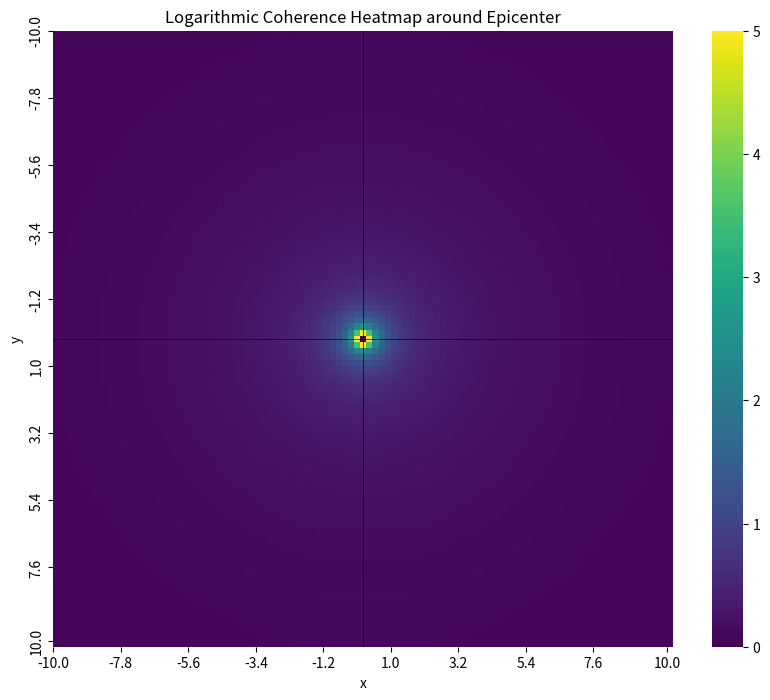

This figure's Python source:
import numpy as np
import matplotlib.pyplot as plt
from matplotlib.colors import LogNorm, Normalize
import seaborn as sns

# define center bird
bird_position = np.array([0, 0])
bird_direction = np.array([1, 0])

x = np.linspace(-10, 10, 101)
y = np.linspace(-10, 10, 101)

X, Y = np.meshgrid(x, y)


# Define coherence function
def coherence(x, y, theta=1):
    # Avoid division by zero
    distance = np.sqrt(x**2 + y**2)
    scalar_product = 1
    with np.errstate(divide="ignore", invalid="ignore"):
        result = np.abs(1 / distance) * scalar_product * theta
        result[np.isnan(result)] = 0  # Replace NaNs caused by division by 0
        result[np.isinf(result)] = 0  # Replace infs as well
    return result


# Define logarithmic coherence function
def logarithmic_coherence(x, y, theta=1):
    distance = np.sqrt(x**2 + y**2)
    scalar_product = 1
    # Avoid division by zero
    with np.errstate(divide="ignore", invalid="ignore"):
        result = np.log(np.abs(1 / distance)) * scalar_product * theta
        result[np.isnan(result)] = 0  # Replace NaNs caused by division by 0
        result[np.isinf(result)] = 0  # Replace infs as well
    return result


Z = coherence(X, Y)
# Z = logarithmic_coherence(X, Y)
print(Z)

fig = plt.figure(figsize=(10, 8))

ax = sns.heatmap(Z, xticklabels=10, yticklabels=10, cmap="viridis")


# Create ticks for every 10th index
x_tick_positions = np.linspace(0, len(x) - 1, 10, dtype=int)
y_tick_positions = np.linspace(0, len(y) - 1, 10, dtype=int)

# Set ticks with labels corresponding to actual distance and scalar_product values
ax.set_xticks(x_tick_positions)
ax.set_xticklabels([f"{x[i]:.1f}" for i in x_tick_positions])

ax.set_yticks(y_tick_positions)
ax.set_yticklabels([f"{y[i]:.1f}" for i in y_tick_positions])


# Find index closest to x=0 and y=0
x0_index = np.argmin(np.abs(x - 0))
y0_index = np.argmin(np.abs(y - 0))

# Add lines at these index positions
ax.axvline(x=x0_index + 0.5, color="black", linewidth=0.5)
ax.axhline(y=y0_index + 0.5, color="black", linewidth=0.5)

plt.title("Logarithmic Coherence Heatmap around Epicenter")
plt.xlabel("x")
plt.ylabel("y")

plt.show()
